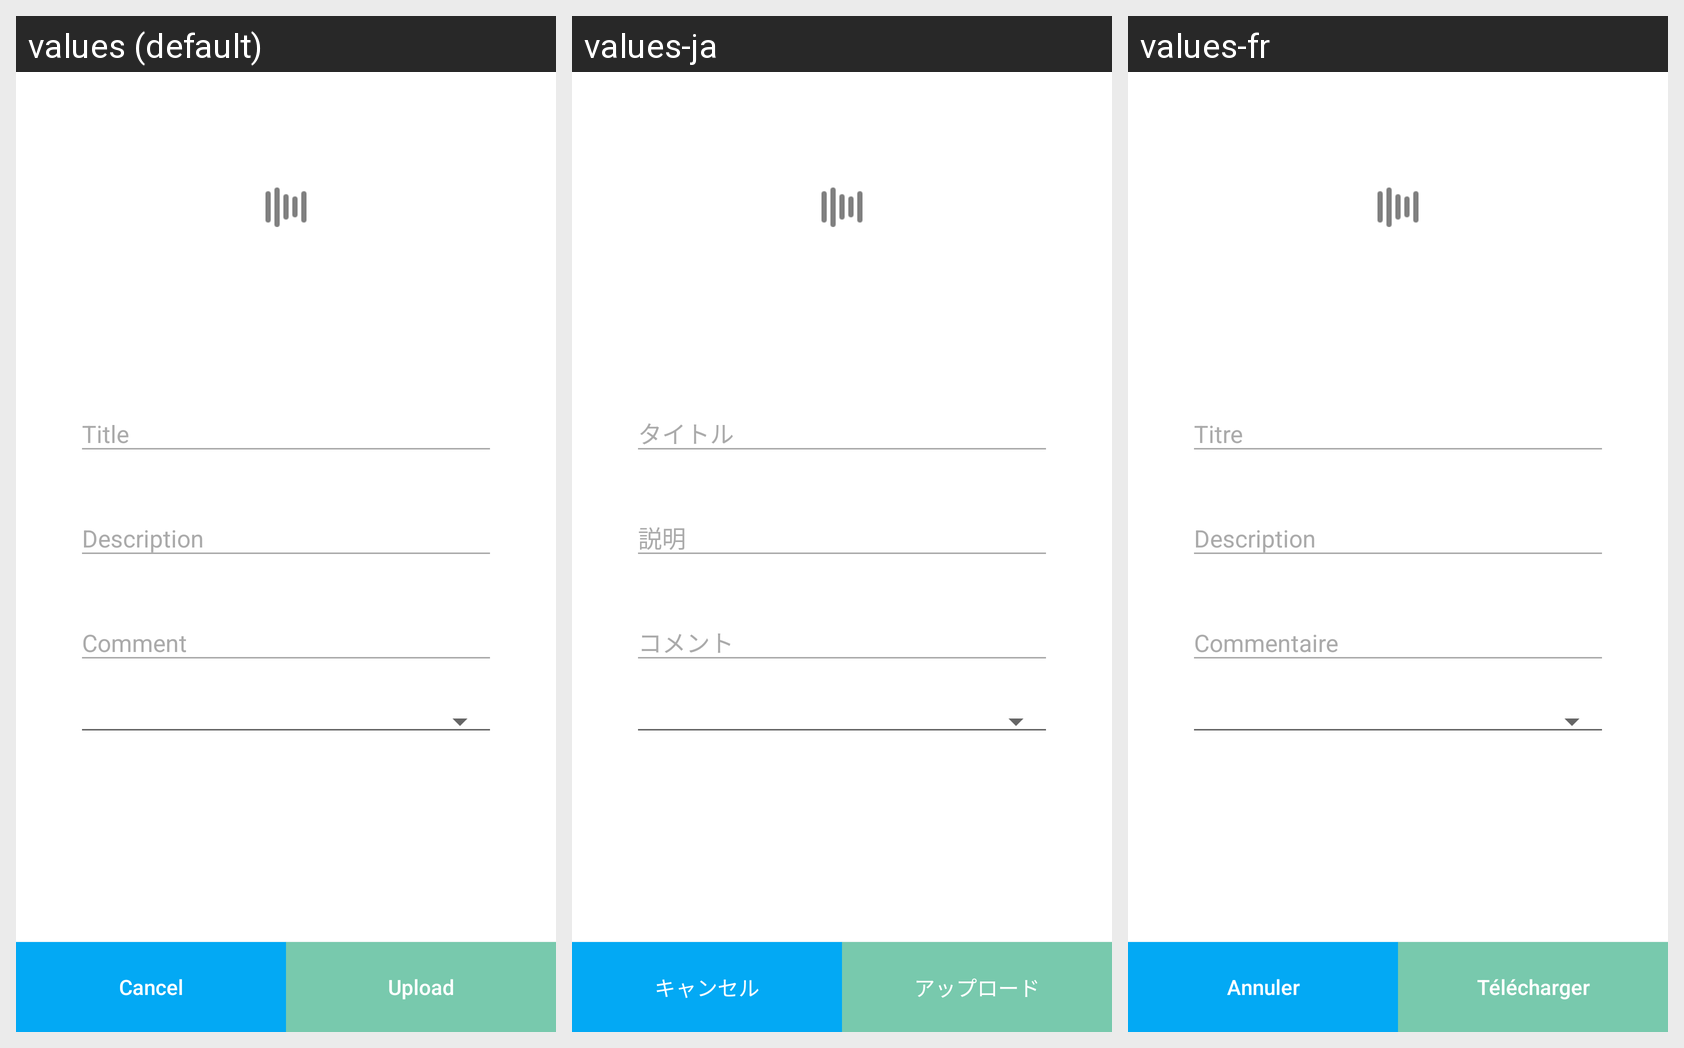

Locale-by-locale string values for the Android screen shown in this grid:
Android screen res/layout/fragment_upload_to_commons.xml rendered under 3 locales, left to right: values (default), values-ja, values-fr. Device: Nexus 5 (rendered at 1080×1920; each locale shown at half size, 540×960, under a caption strip naming it); theme AppTheme.
Strings drawn on this screen, with the default value and each locale's value (text and hints the layout hard-codes, and strings that could not be matched under every locale, appear in the picture but are not listed):

cancel
  values: Cancel
  values-ja: キャンセル
  values-fr: Annuler

upload
  values: Upload
  values-ja: アップロード
  values-fr: Télécharger
